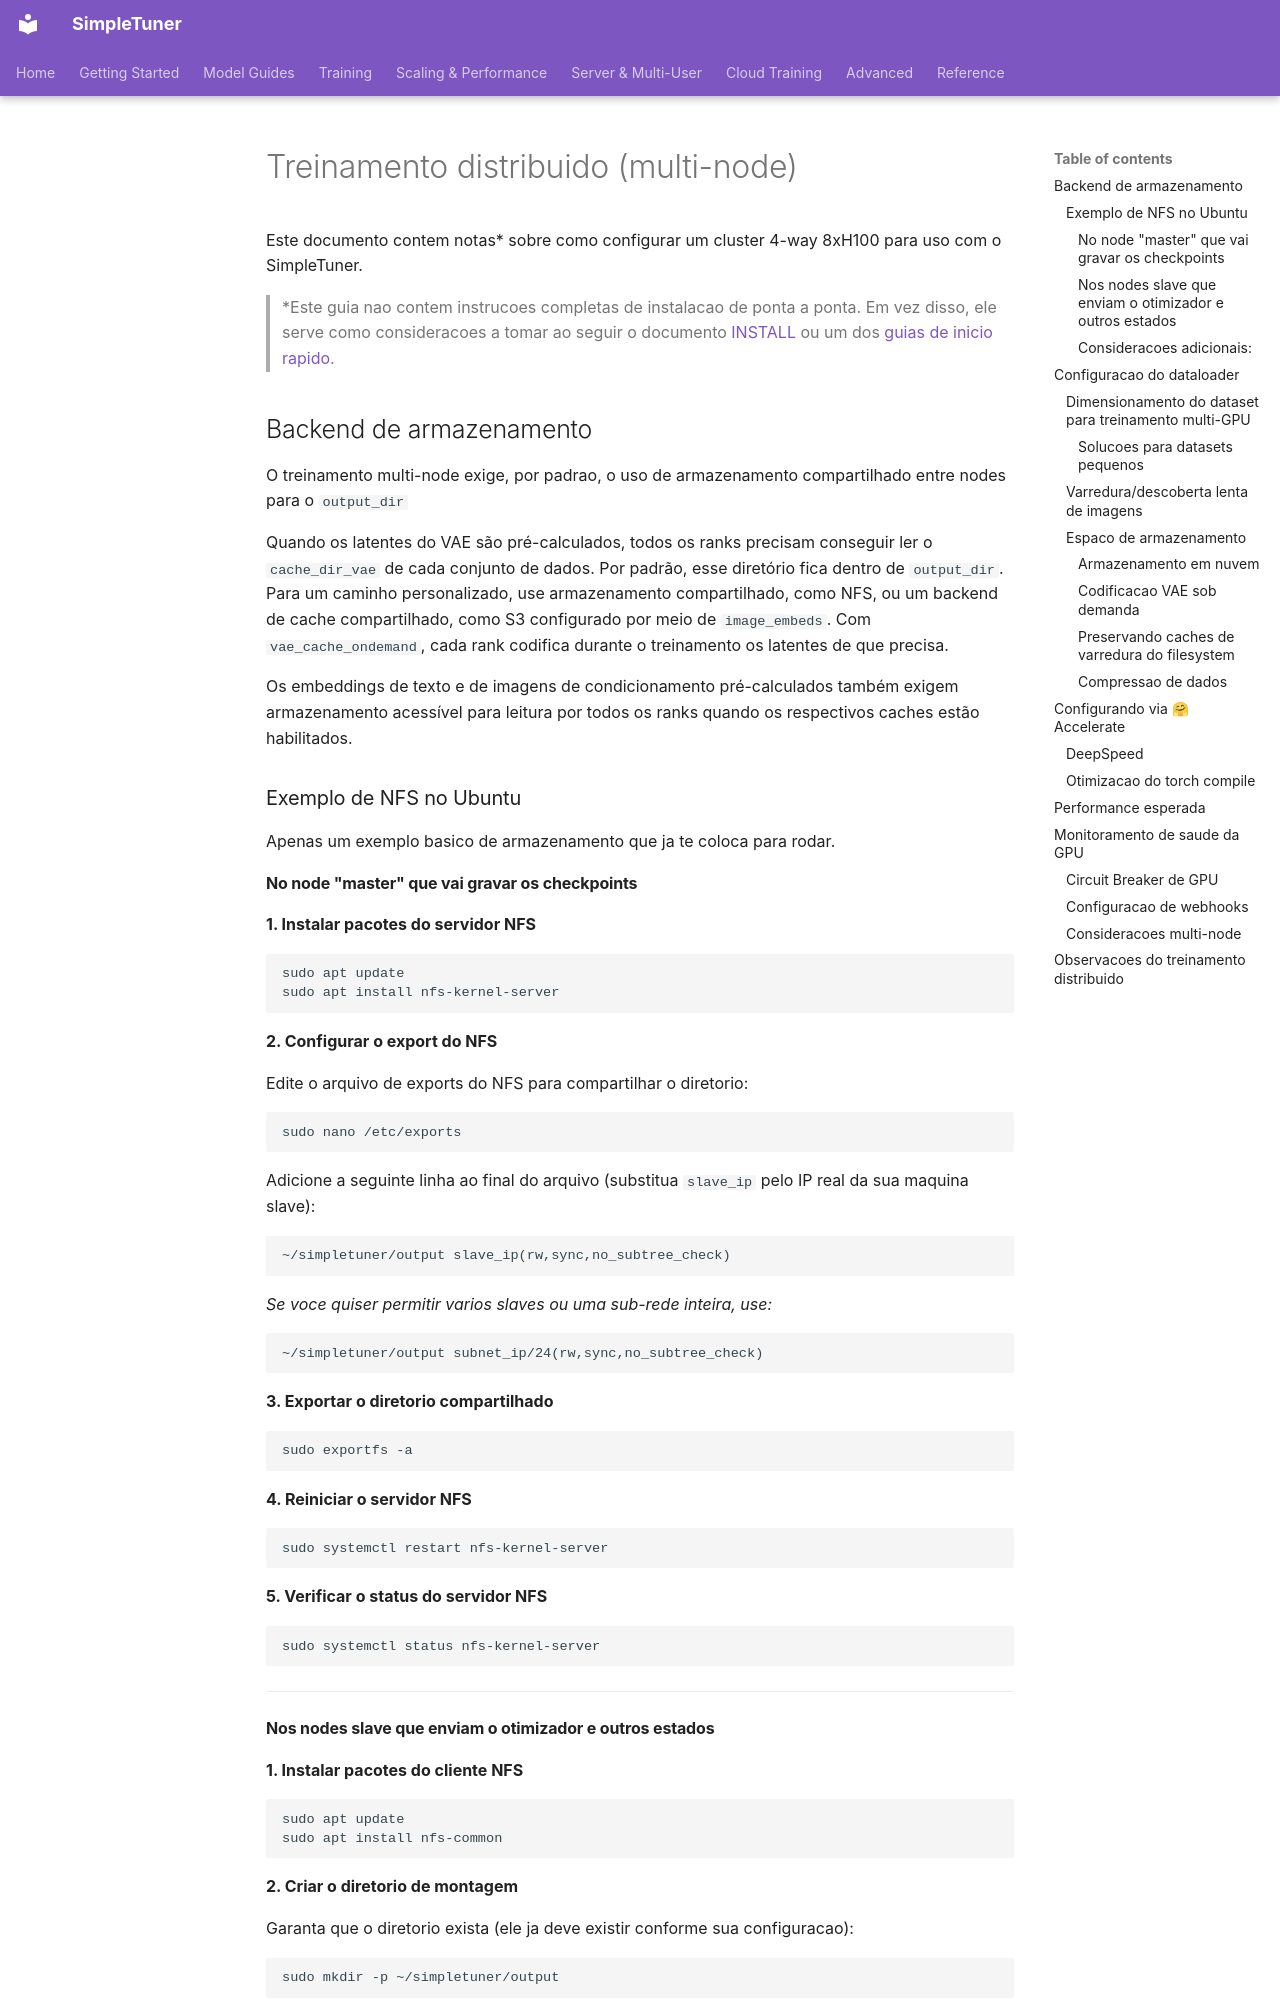

repository: bghira/SimpleTuner · page: DISTRIBUTED.pt-BR/index.html · generator: mkdocs

# Treinamento distribuido (multi-node)

Este documento contem notas* sobre como configurar um cluster 4-way 8xH100 para uso com o SimpleTuner.

> *Este guia nao contem instrucoes completas de instalacao de ponta a ponta. Em vez disso, ele serve como consideracoes a tomar ao seguir o documento [INSTALL](INSTALL.md) ou um dos [guias de inicio rapido](QUICKSTART.md).

## Backend de armazenamento

O treinamento multi-node exige, por padrao, o uso de armazenamento compartilhado entre nodes para o `output_dir`

Quando os latentes do VAE são pré-calculados, todos os ranks precisam conseguir ler o `cache_dir_vae` de cada conjunto de dados. Por padrão, esse diretório fica dentro de `output_dir`. Para um caminho personalizado, use armazenamento compartilhado, como NFS, ou um backend de cache compartilhado, como S3 configurado por meio de `image_embeds`. Com `vae_cache_ondemand`, cada rank codifica durante o treinamento os latentes de que precisa.

Os embeddings de texto e de imagens de condicionamento pré-calculados também exigem armazenamento acessível para leitura por todos os ranks quando os respectivos caches estão habilitados.


### Exemplo de NFS no Ubuntu

Apenas um exemplo basico de armazenamento que ja te coloca para rodar.

#### No node "master" que vai gravar os checkpoints

**1. Instalar pacotes do servidor NFS**

```bash
sudo apt update
sudo apt install nfs-kernel-server
```

**2. Configurar o export do NFS**

Edite o arquivo de exports do NFS para compartilhar o diretorio:

```bash
sudo nano /etc/exports
```

Adicione a seguinte linha ao final do arquivo (substitua `slave_ip` pelo IP real da sua maquina slave):

```
~/simpletuner/output slave_ip(rw,sync,no_subtree_check)
```

*Se voce quiser permitir varios slaves ou uma sub-rede inteira, use:*

```
~/simpletuner/output subnet_ip/24(rw,sync,no_subtree_check)
```

**3. Exportar o diretorio compartilhado**

```bash
sudo exportfs -a
```

**4. Reiniciar o servidor NFS**

```bash
sudo systemctl restart nfs-kernel-server
```

**5. Verificar o status do servidor NFS**

```bash
sudo systemctl status nfs-kernel-server
```

---
